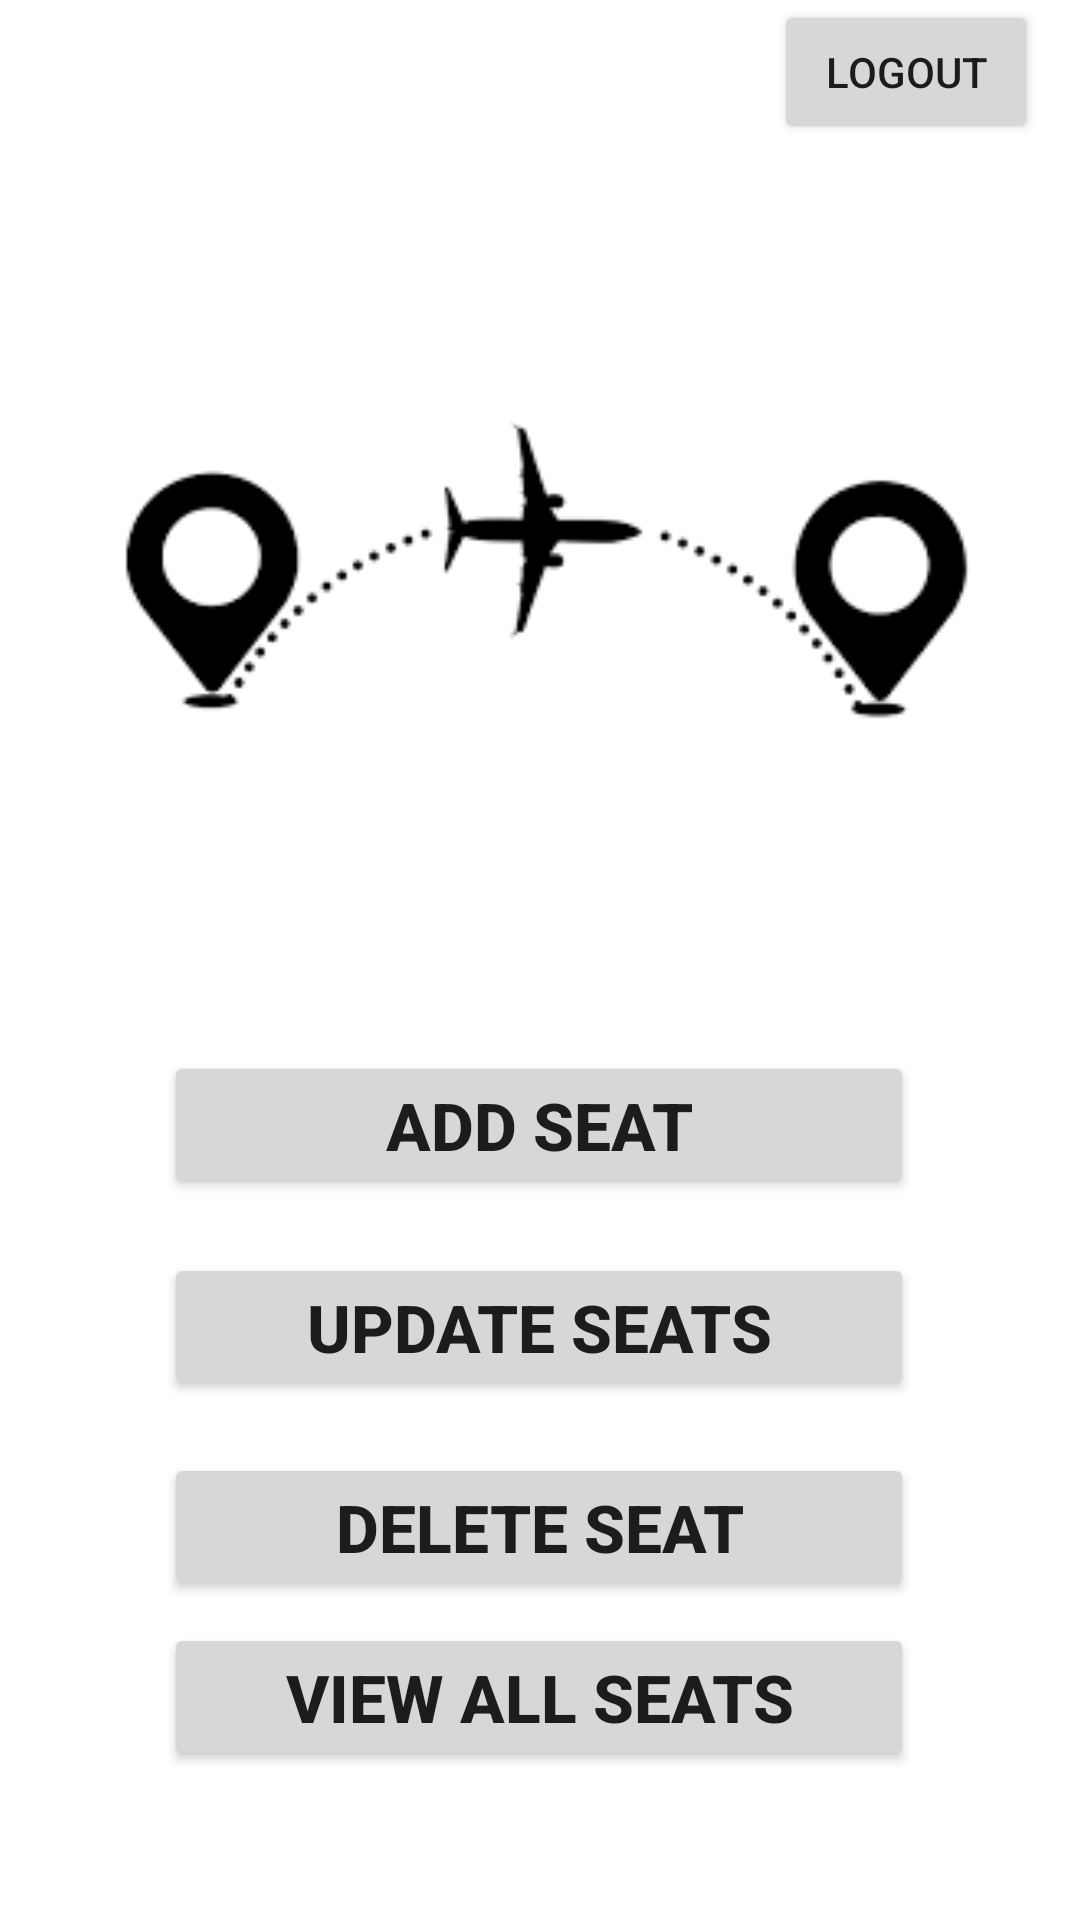

Write the Android layout XML for this screen, with the resource values it uses.
<!-- AndroidManifest.xml: application theme Theme.WorldTravelPoint -->
<!-- res/layout/activity_adminpanel.xml -->
<?xml version="1.0" encoding="utf-8"?>
<androidx.constraintlayout.widget.ConstraintLayout xmlns:android="http://schemas.android.com/apk/res/android"
    xmlns:app="http://schemas.android.com/apk/res-auto"
    xmlns:tools="http://schemas.android.com/tools"
    android:layout_width="match_parent"
    android:layout_height="match_parent"
    tools:context=".adminpanel">
    android:orientation="vertical"
    android:gravity="center"
    android:background="#FFFFFF"
    android:padding="30dp"
    tools:context=".adminpanel">

<Button
    android:id="@+id/add"
    android:layout_width="250dp"
    android:layout_height="wrap_content"
    android:text="ADD Seat"
    android:textSize="22dp"
    android:textStyle="bold"
    app:layout_constraintBottom_toBottomOf="parent"
    app:layout_constraintEnd_toEndOf="parent"
    app:layout_constraintHorizontal_bias="0.496"
    app:layout_constraintStart_toStartOf="parent"
    app:layout_constraintTop_toTopOf="parent"
    app:layout_constraintVertical_bias="0.593"></Button>

<Button
    android:id="@+id/update"
    android:layout_width="250dp"
    android:layout_height="wrap_content"
    android:text="UPDATE Seats"
    android:textSize="22dp"
    android:textStyle="bold"
    app:layout_constraintBottom_toBottomOf="parent"
    app:layout_constraintEnd_toEndOf="parent"
    app:layout_constraintHorizontal_bias="0.496"
    app:layout_constraintStart_toStartOf="parent"
    app:layout_constraintTop_toTopOf="parent"
    app:layout_constraintVertical_bias="0.707"></Button>

<Button
    android:id="@+id/delete"
    android:layout_width="250dp"
    android:layout_height="wrap_content"
    android:text="DELETE Seat"
    android:textSize="22dp"
    android:textStyle="bold"
    app:layout_constraintBottom_toBottomOf="parent"
    app:layout_constraintEnd_toEndOf="parent"
    app:layout_constraintHorizontal_bias="0.496"
    app:layout_constraintStart_toStartOf="parent"
    app:layout_constraintTop_toTopOf="parent"
    app:layout_constraintVertical_bias="0.82"></Button>

<Button
    android:id="@+id/view"
    android:layout_width="250dp"
    android:layout_height="wrap_content"
    android:text="VIEW All seats"
    android:textSize="22dp"
    android:textStyle="bold"
    app:layout_constraintBottom_toBottomOf="parent"
    app:layout_constraintEnd_toEndOf="parent"
    app:layout_constraintHorizontal_bias="0.496"
    app:layout_constraintStart_toStartOf="parent"
    app:layout_constraintTop_toTopOf="parent"
    app:layout_constraintVertical_bias="0.916"></Button>

<Button
    android:id="@+id/logout"
    android:layout_width="wrap_content"
    android:layout_height="wrap_content"
    android:text="LOGOUT"
    app:layout_constraintBottom_toBottomOf="parent"
    app:layout_constraintEnd_toEndOf="parent"
    app:layout_constraintHorizontal_bias="0.949"
    app:layout_constraintStart_toStartOf="parent"
    app:layout_constraintTop_toTopOf="parent"
    app:layout_constraintVertical_bias="0.0" />

<ImageView
    android:id="@+id/imageView8"
    android:layout_width="328dp"
    android:layout_height="248dp"
    app:layout_constraintBottom_toBottomOf="parent"
    app:layout_constraintEnd_toEndOf="parent"
    app:layout_constraintStart_toStartOf="parent"
    app:layout_constraintTop_toTopOf="parent"
    app:layout_constraintVertical_bias="0.162"
    app:srcCompat="@drawable/adminpanel" />

</androidx.constraintlayout.widget.ConstraintLayout>
<!-- resources referenced by this layout -->
<resources>
  <!-- drawable adminpanel: png bitmap (drawable, 2614 bytes) -->
  <style name="Theme.WorldTravelPoint" parent="Theme.MaterialComponents.DayNight.DarkActionBar">
          
          <item name="colorPrimary">@color/purple_500</item>
          <item name="colorPrimaryVariant">@color/purple_700</item>
          <item name="colorOnPrimary">@color/white</item>
          
          <item name="colorSecondary">@color/teal_200</item>
          <item name="colorSecondaryVariant">@color/teal_700</item>
          <item name="colorOnSecondary">@color/black</item>
          
          <item name="android:statusBarColor" tools:targetApi="l">?attr/colorPrimaryVariant</item>
          
      </style>
  <!-- not gathered from this repository: default colours our renderer supplied (Android Studio template values) -->
  <color name="purple_500">#FF6200EE</color>
  <color name="purple_700">#FF3700B3</color>
  <color name="teal_200">#FF03DAC5</color>
  <color name="teal_700">#FF018786</color>
  <color name="black">#FF000000</color>
  <color name="white">#FFFFFFFF</color>
</resources>
